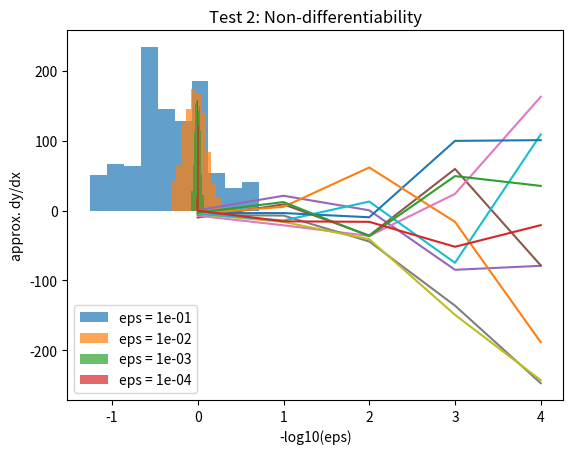

Write Python code to recreate this figure.
# Assumptions
# 1. The process is defined in [0,1].
# 2. The process accepts as input a float number.
# %%
import numpy as np
import scipy
from matplotlib import pyplot as plt

def process(x: float) -> float:
    return 2*x

def weierstrass(x,Nvar = 100):
    we=0
    for n in range(0,Nvar):
        we=we+np.cos(3**n*np.pi*x)/2**n
    return we

process = weierstrass
# %%
# Test 1: Continuity
# Pick 10 random points. For each point, pick a random direction and
# move a small distance in that direction.

n = 1000
for eps in [1e-1, 1e-2, 1e-3, 1e-4] :
    x = np.random.rand(n)
    dx = eps
    x1 = x - dx/2
    x2 = x + dx/2
    y1 = np.vectorize(process)(x1)
    y2 = np.vectorize(process)(x2)
    dy = y2 - y1
    plt.hist(dy, alpha = 0.7,
    label = f'eps = {eps:.0e}') # should be very small
plt.title('Test 1: Continuity')
plt.xlabel('dy')
plt.legend()


# %%
# Test 2: Non-differentiability

n = 10
eps = np.array([1e-1, 1e-2, 1e-3, 1e-4, 1e-5])
x = np.random.rand(n)
dx = eps
x1 = np.tile(x, (5,1)) - np.tile(dx/2, (n,1)).T
x2 = np.tile(x, (5,1)) + np.tile(dx/2, (n,1)).T
y1 = np.vectorize(process)(x1)
y2 = np.vectorize(process)(x2)
dy = y2 - y1
plt.plot(dy / np.tile(dx, (n,1)).T,
) # should not converge
plt.title('Test 2: Non-differentiability')
plt.xlabel('-log10(eps)')
plt.ylabel('approx. dy/dx')
plt.legend()

# %%
# Test 3: Normality of steps



# Test 4: Memorylessness


# Test 5: Scale invariance
# We pick a subinterval and stretch it to the whole interval.
# The process should be the same.
# %%
